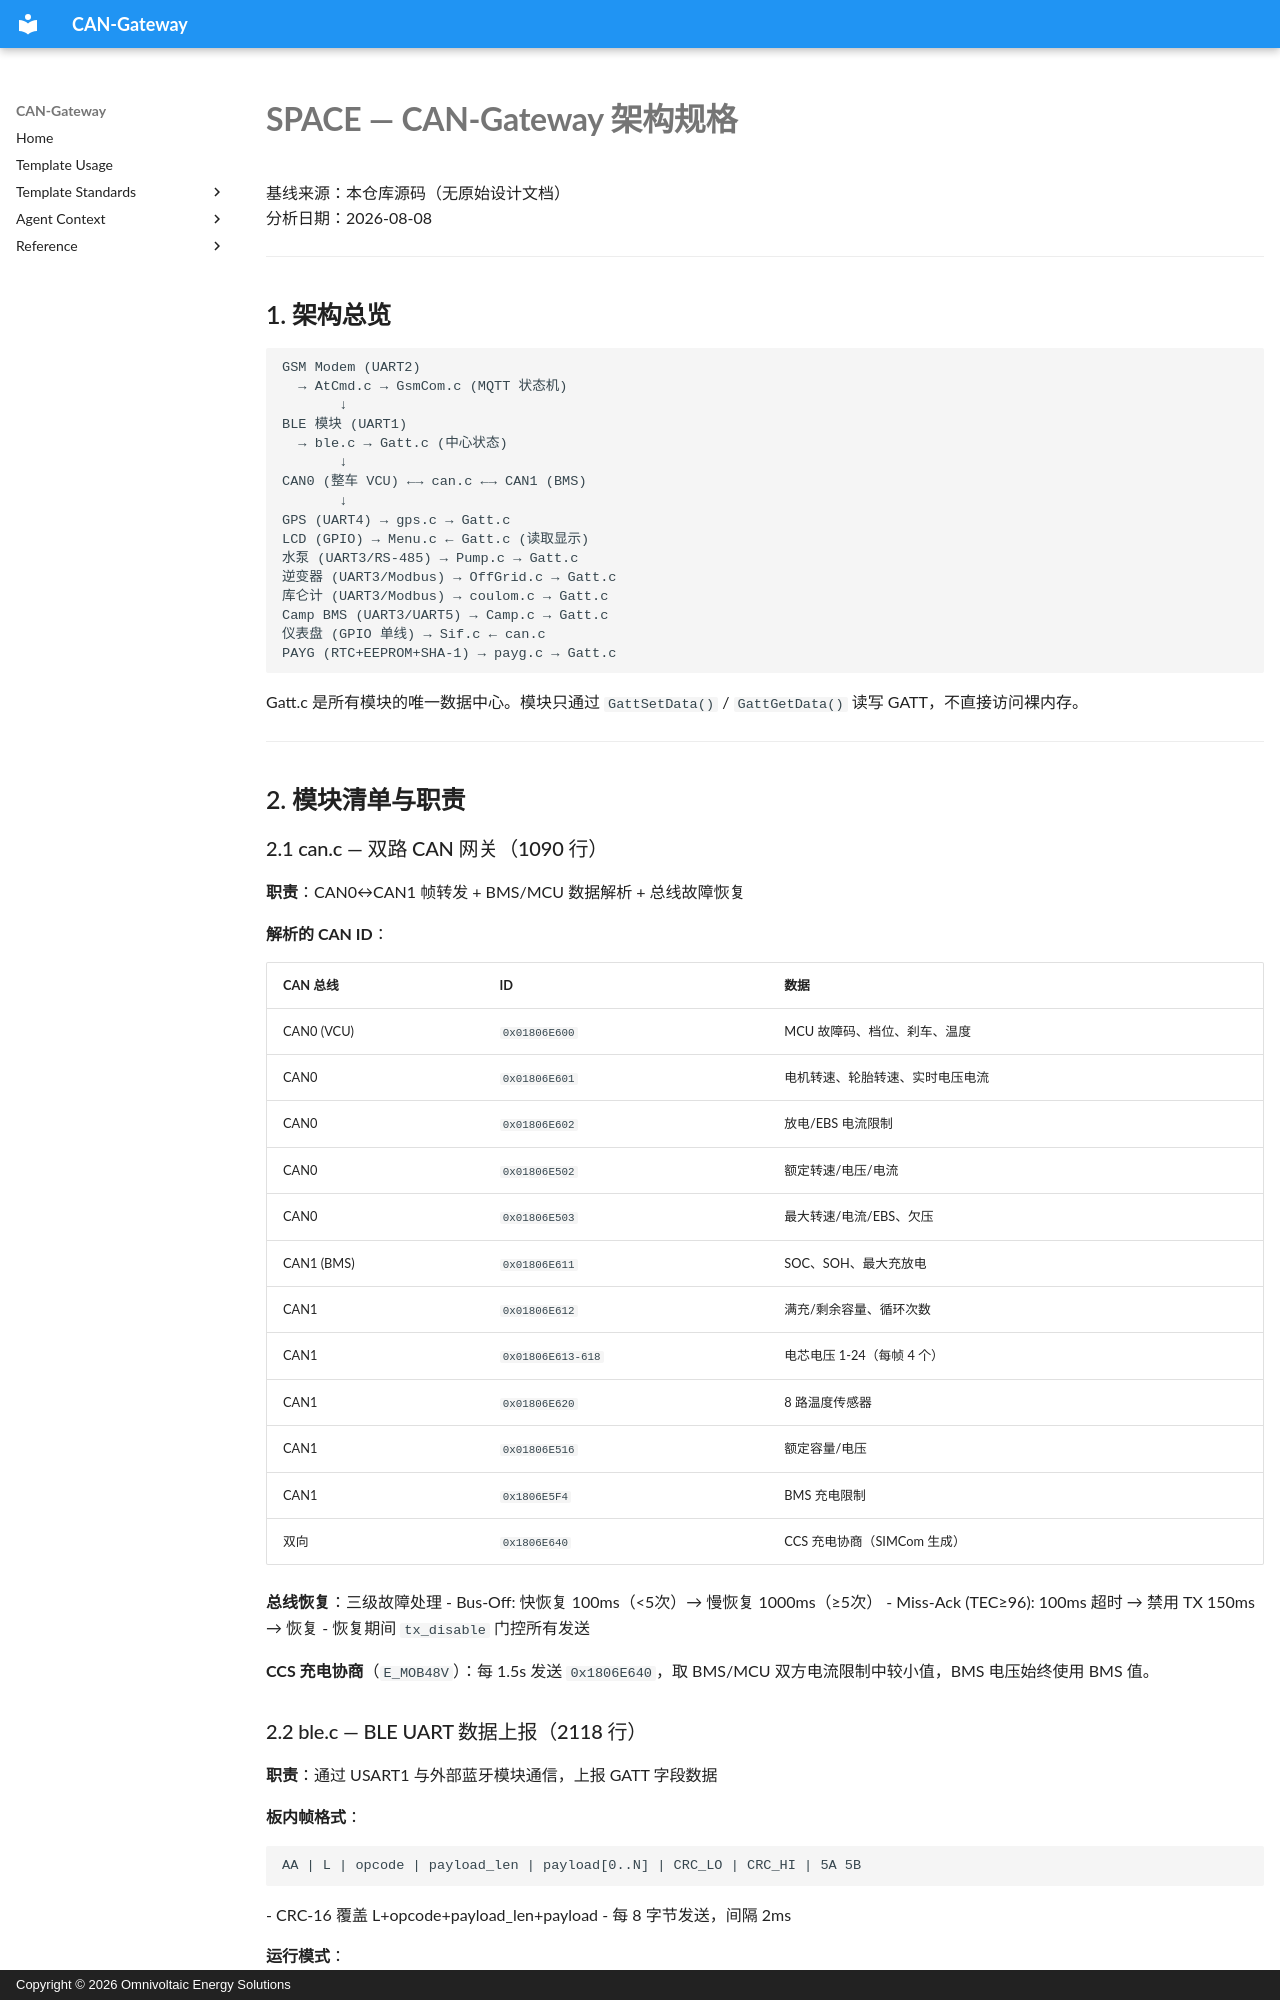

repository: ovesorg/CAN-Gateway · page: adr/index.html · generator: mkdocs · copyright: Copyright © 2026 Omnivoltaic Energy Solutions

# SPACE — CAN-Gateway 架构规格

基线来源：本仓库源码（无原始设计文档）  
分析日期：2026-08-08  

---

## 1. 架构总览

```
GSM Modem (UART2)
  → AtCmd.c → GsmCom.c (MQTT 状态机)
       ↓
BLE 模块 (UART1)
  → ble.c → Gatt.c (中心状态)
       ↓
CAN0 (整车 VCU) ←→ can.c ←→ CAN1 (BMS)
       ↓
GPS (UART4) → gps.c → Gatt.c
LCD (GPIO) → Menu.c ← Gatt.c (读取显示)
水泵 (UART3/RS-485) → Pump.c → Gatt.c
逆变器 (UART3/Modbus) → OffGrid.c → Gatt.c
库仑计 (UART3/Modbus) → coulom.c → Gatt.c
Camp BMS (UART3/UART5) → Camp.c → Gatt.c
仪表盘 (GPIO 单线) → Sif.c ← can.c
PAYG (RTC+EEPROM+SHA-1) → payg.c → Gatt.c
```

Gatt.c 是所有模块的唯一数据中心。模块只通过 `GattSetData()` / `GattGetData()` 读写 GATT，不直接访问裸内存。

---

## 2. 模块清单与职责

### 2.1 can.c — 双路 CAN 网关（1090 行）

**职责**：CAN0↔CAN1 帧转发 + BMS/MCU 数据解析 + 总线故障恢复

**解析的 CAN ID**：

| CAN 总线 | ID | 数据 |
|---|---|---|
| CAN0 (VCU) | `0x01806E600` | MCU 故障码、档位、刹车、温度 |
| CAN0 | `0x01806E601` | 电机转速、轮胎转速、实时电压电流 |
| CAN0 | `0x01806E602` | 放电/EBS 电流限制 |
| CAN0 | `0x01806E502` | 额定转速/电压/电流 |
| CAN0 | `0x01806E503` | 最大转速/电流/EBS、欠压 |
| CAN1 (BMS) | `0x01806E611` | SOC、SOH、最大充放电 |
| CAN1 | `0x01806E612` | 满充/剩余容量、循环次数 |
| CAN1 | `0x01806E613-618` | 电芯电压 1-24（每帧 4 个） |
| CAN1 | `0x01806E620` | 8 路温度传感器 |
| CAN1 | `0x01806E516` | 额定容量/电压 |
| CAN1 | `0x1806E5F4` | BMS 充电限制 |
| 双向 | `0x1806E640` | CCS 充电协商（SIMCom 生成） |

**总线恢复**：三级故障处理
- Bus-Off: 快恢复 100ms（<5次）→ 慢恢复 1000ms（≥5次）
- Miss-Ack (TEC≥96): 100ms 超时 → 禁用 TX 150ms → 恢复
- 恢复期间 `tx_disable` 门控所有发送

**CCS 充电协商**（`E_MOB48V`）：每 1.5s 发送 `0x1806E640`，取 BMS/MCU 双方电流限制中较小值，BMS 电压始终使用 BMS 值。
